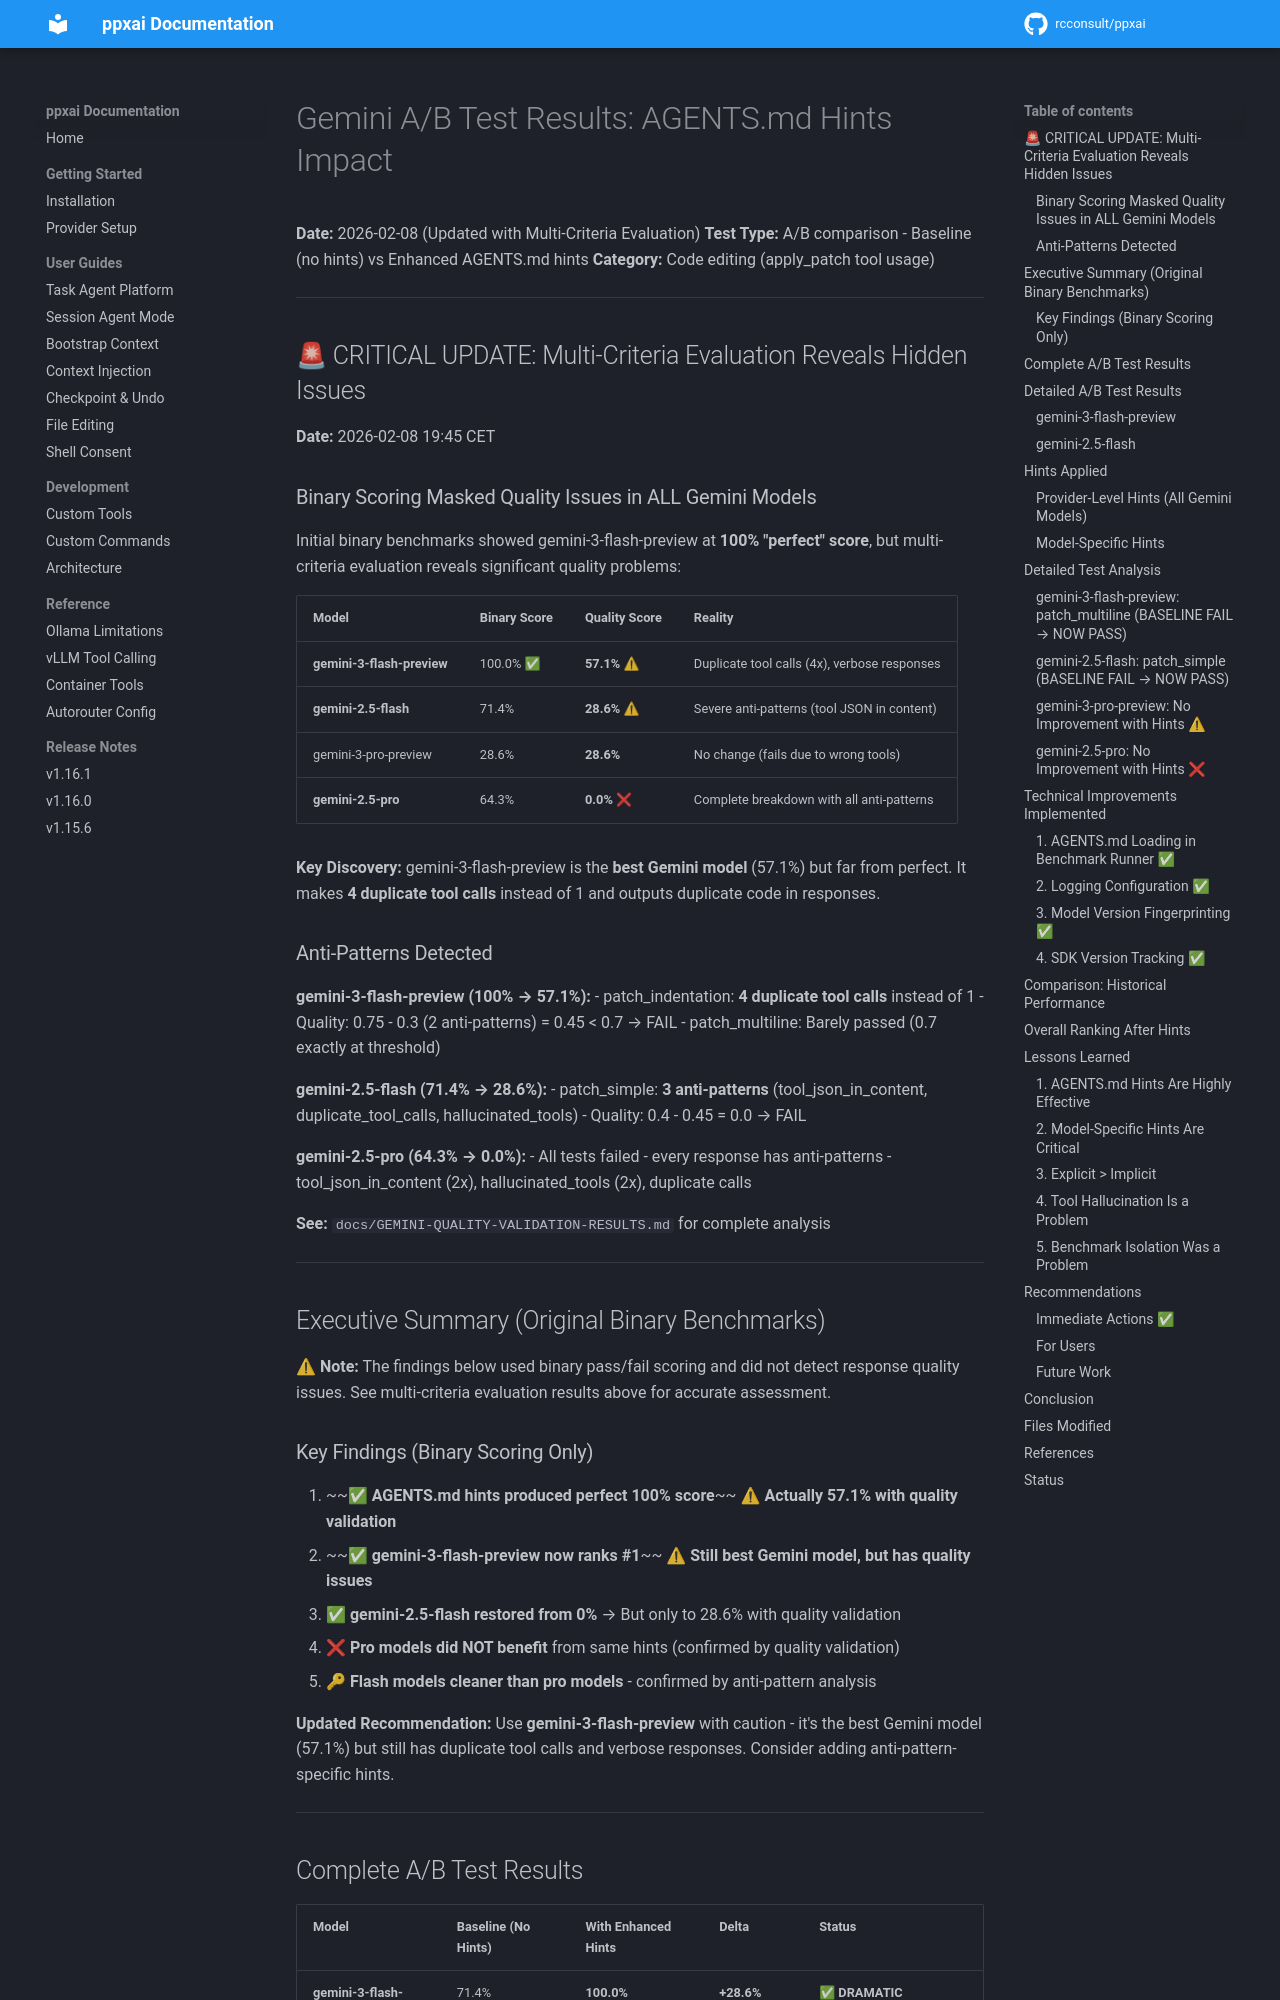

repository: rcconsult/ppxai · page: 1.19.4/archive/benchmarks/GEMINI-AB-TEST-RESULTS/index.html · generator: mkdocs

# Gemini A/B Test Results: AGENTS.md Hints Impact

**Date:** 2026-02-08 (Updated with Multi-Criteria Evaluation)
**Test Type:** A/B comparison - Baseline (no hints) vs Enhanced AGENTS.md hints
**Category:** Code editing (apply_patch tool usage)

---

## 🚨 CRITICAL UPDATE: Multi-Criteria Evaluation Reveals Hidden Issues

**Date:** 2026-02-08 19:45 CET

### Binary Scoring Masked Quality Issues in ALL Gemini Models

Initial binary benchmarks showed gemini-3-flash-preview at **100% "perfect" score**, but multi-criteria evaluation reveals significant quality problems:

| Model | Binary Score | Quality Score | Reality |
|-------|--------------|---------------|---------|
| **gemini-3-flash-preview** | 100.0% ✅ | **57.1%** ⚠ | Duplicate tool calls (4x), verbose responses |
| **gemini-2.5-flash** | 71.4% | **28.6%** ⚠ | Severe anti-patterns (tool JSON in content) |
| gemini-3-pro-preview | 28.6% | **28.6%** | No change (fails due to wrong tools) |
| **gemini-2.5-pro** | 64.3% | **0.0%** ❌ | Complete breakdown with all anti-patterns |

**Key Discovery:** gemini-3-flash-preview is the **best Gemini model** (57.1%) but far from perfect. It makes **4 duplicate tool calls** instead of 1 and outputs duplicate code in responses.

### Anti-Patterns Detected

**gemini-3-flash-preview (100% → 57.1%):**
- patch_indentation: **4 duplicate tool calls** instead of 1
- Quality: 0.75 - 0.3 (2 anti-patterns) = 0.45 < 0.7 → FAIL
- patch_multiline: Barely passed (0.7 exactly at threshold)

**gemini-2.5-flash (71.4% → 28.6%):**
- patch_simple: **3 anti-patterns** (tool_json_in_content, duplicate_tool_calls, hallucinated_tools)
- Quality: 0.4 - 0.45 = 0.0 → FAIL

**gemini-2.5-pro (64.3% → 0.0%):**
- All tests failed - every response has anti-patterns
- tool_json_in_content (2x), hallucinated_tools (2x), duplicate calls

**See:** `docs/GEMINI-QUALITY-VALIDATION-RESULTS.md` for complete analysis

---

## Executive Summary (Original Binary Benchmarks)

⚠ **Note:** The findings below used binary pass/fail scoring and did not detect response quality issues. See multi-criteria evaluation results above for accurate assessment.
